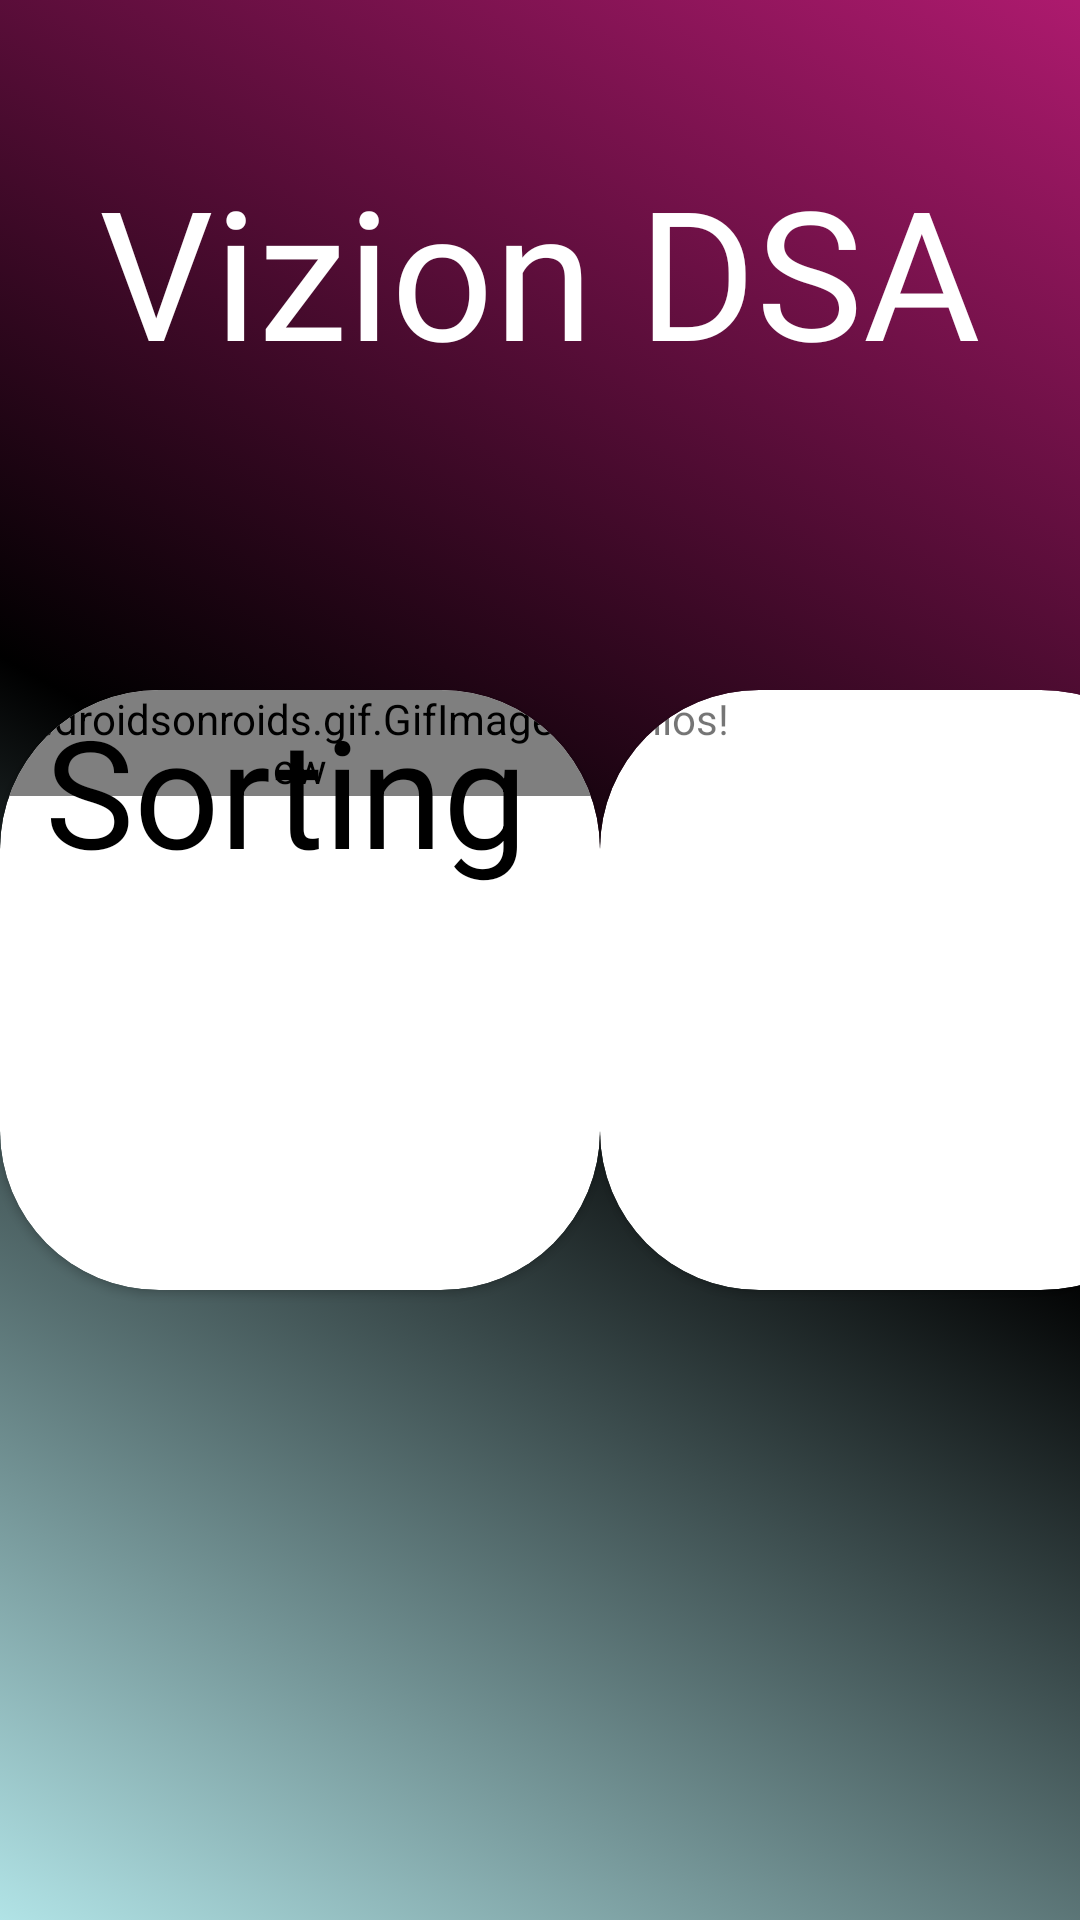

This screen was rendered from an Android layout file. Write that file and the resources it references.
<!-- AndroidManifest.xml: application theme Theme.MaterialComponents.Light.NoActionBar -->
<!-- res/layout/dashboard.xml -->
<?xml version="1.0" encoding="utf-8"?>
<androidx.constraintlayout.widget.ConstraintLayout xmlns:android="http://schemas.android.com/apk/res/android"
    xmlns:app="http://schemas.android.com/apk/res-auto"
    xmlns:tools="http://schemas.android.com/tools"
    android:layout_width="match_parent"
    android:layout_height="match_parent"
    android:orientation="vertical"
    android:background="@drawable/gradient_list"
    android:id="@+id/dashboard_layout"
    tools:context=".DashBoard">

    <RelativeLayout
        android:id="@+id/dashboard_rv"
        android:layout_width="match_parent"
        android:layout_height="230dp"
        android:layout_centerHorizontal="true"
        app:layout_constraintStart_toStartOf="parent"
        app:layout_constraintTop_toTopOf="parent"
        app:layout_constraintEnd_toStartOf="@+id/dashboard_sv">

        <TextView
            android:layout_width="wrap_content"
            android:layout_height="wrap_content"
            android:layout_centerHorizontal="true"
            android:fontFamily="@font/aladin"
            android:layout_marginTop="50dp"
            android:gravity="center"
            android:outlineAmbientShadowColor="@color/black"
            android:text="Vizion DSA"
            android:textAppearance="@android:style/TextAppearance.Large"
            android:textColor="#ffff"
            android:textColorHighlight="@color/black"
            android:textSize="60dp" />


    </RelativeLayout>



    <ScrollView
        android:id="@+id/dashboard_sv"
        android:layout_width="match_parent"
        android:layout_height="wrap_content"
        app:layout_constraintTop_toBottomOf="@+id/dashboard_rv">

    <GridLayout
        android:layout_width="match_parent"
        android:layout_height="match_parent"
        android:columnCount="2"
        android:contextClickable="true"
        >

        <androidx.cardview.widget.CardView
            android:id="@+id/card_view"
            android:layout_gravity="center"
            android:layout_width="200dp"
            android:layout_height="200dp"
            android:layout_marginBottom="20dp"
            app:cardCornerRadius="53dp"
            android:onClick="sorted">
            <pl.droidsonroids.gif.GifImageView
                android:layout_width="wrap_content"
                android:layout_height="wrap_content"
                android:src="@drawable/sorting"
                app:layout_constraintStart_toStartOf="parent"
                app:layout_constraintTop_toTopOf="parent">
            </pl.droidsonroids.gif.GifImageView>
            <TextView
                android:layout_width="match_parent"
                android:layout_height="match_parent"
                android:paddingHorizontal="15dp"
                android:textSize="50dp"
                android:textColor="#000"
                android:text="Sorting"/>


        </androidx.cardview.widget.CardView>
        <androidx.cardview.widget.CardView
            xmlns:card_view="http://schemas.android.com/apk/res-auto"
            android:id="@+id/card_view1"
            android:layout_gravity="center"
            android:layout_width="200dp"
            android:layout_height="200dp"
            android:layout_marginBottom="20dp"
            card_view:cardCornerRadius="53dp"
            android:onClick="sorted">


            <TextView
                android:layout_width="match_parent"
                android:layout_height="match_parent"
                android:text="Hellos!"/>

        </androidx.cardview.widget.CardView>



    </GridLayout>
    </ScrollView>


</androidx.constraintlayout.widget.ConstraintLayout>
<!-- resources referenced by this layout -->
<resources>
  <!-- drawable gradient_list (drawable) -->
  <?xml version="1.0" encoding="utf-8"?>
  <animation-list xmlns:android="http://schemas.android.com/apk/res/android">
      <item android:drawable="@drawable/gradienent_1"
          android:duration="1000"/>
      <item android:drawable="@drawable/gradient_2"
          android:duration="1000"/>
      <item android:drawable="@drawable/gradient_3"
          android:duration="1000"/>
  
  
  </animation-list>
  <!-- drawable gradienent_1 (drawable) -->
  <?xml version="1.0" encoding="utf-8"?>
  <shape xmlns:android="http://schemas.android.com/apk/res/android">
      <gradient
          android:angle="45"
          android:startColor="#b1e3e6"
          android:centerColor="@color/black"
          android:endColor="#ad1a6e"
          />
  
  </shape>
  <!-- drawable gradient_2 (drawable) -->
  <?xml version="1.0" encoding="utf-8"?>
  <shape xmlns:android="http://schemas.android.com/apk/res/android">
      <gradient
          android:angle="90"
          android:startColor="#4dc951"
          android:centerColor="#9bb2d1"
          android:endColor="#ad1a6e"
          />
  
  </shape>
  <!-- drawable gradient_3 (drawable) -->
  <?xml version="1.0" encoding="utf-8"?>
  <shape xmlns:android="http://schemas.android.com/apk/res/android">
  
      <gradient
          android:angle="0"
          android:startColor="#eef07d"
          android:centerColor="#d4894c"
          android:endColor="#3312db"
          />
  
  </shape>
  <!-- not gathered from this repository: default colours our renderer supplied (Android Studio template values) -->
  <color name="black">#FF000000</color>
</resources>
